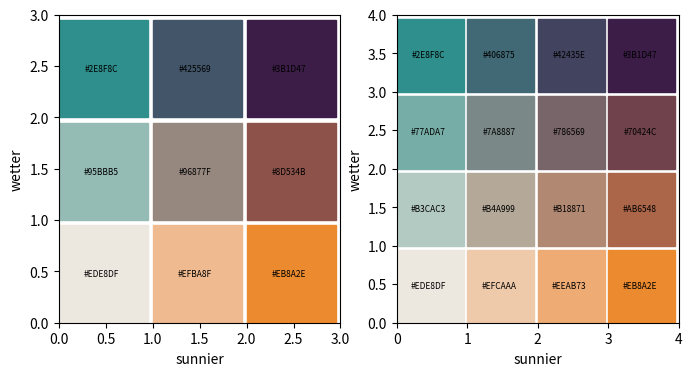

Recreate this plot in Python.
"""Shared bivariate colour logic (Python side). Mirrors code/bivariate.js exactly so the page, figures and collage agree.

The palette is built from four corner colours by bilinear interpolation in OKLab, then each class is used as is.
Axis 1 (columns, i) is sunshine: 0 = dull ... n-1 = sunny. Axis 2 (rows, j) is rain: 0 = dry ... n-1 = wet.
Reusable for any two variables (for example a UK 1 km companion): pass different corners if wanted.
"""
import numpy as np

# corners: dull and dry (palest), sunny and dry (warm), dull and wet (cool), sunny and wet (darkest)
CORNERS = dict(dull_dry="#EDE8DF", sunny_dry="#EB8A2E", dull_wet="#2E8F8C", sunny_wet="#3B1D47")
CORNER_LABELS = dict(dull_dry="dull and dry", sunny_dry="sunny and dry", dull_wet="dull and wet", sunny_wet="sunny and wet")


def _srgb_to_lin(c):
    c = np.asarray(c, float)
    return np.where(c <= 0.04045, c / 12.92, ((c + 0.055) / 1.055) ** 2.4)


def _lin_to_srgb(c):
    c = np.clip(np.asarray(c, float), 0, 1)
    return np.where(c <= 0.0031308, 12.92 * c, 1.055 * c ** (1 / 2.4) - 0.055)


def hex2rgb(h):
    h = h.lstrip("#"); return np.array([int(h[k:k + 2], 16) / 255 for k in (0, 2, 4)])


def rgb2hex(c):
    c = np.clip(np.round(np.asarray(c) * 255), 0, 255).astype(int); return "#%02X%02X%02X" % tuple(c)


def to_oklab(rgb):
    r, g, b = _srgb_to_lin(rgb)
    l = 0.4122214708 * r + 0.5363325363 * g + 0.0514459929 * b
    m = 0.2119034982 * r + 0.6806995451 * g + 0.1073969566 * b
    s = 0.0883024619 * r + 0.2817188376 * g + 0.6299787005 * b
    l, m, s = np.cbrt(l), np.cbrt(m), np.cbrt(s)
    return np.array([0.2104542553 * l + 0.7936177850 * m - 0.0040720468 * s,
                     1.9779984951 * l - 2.4285922050 * m + 0.4505937099 * s,
                     0.0259040371 * l + 0.7827717662 * m - 0.8086757660 * s])


def from_oklab(lab):
    L, a, b = lab
    l = (L + 0.3963377774 * a + 0.2158037573 * b) ** 3
    m = (L - 0.1055613458 * a - 0.0638541728 * b) ** 3
    s = (L - 0.0894841775 * a - 1.2914855480 * b) ** 3
    return _lin_to_srgb([4.0767416621 * l - 3.3077115913 * m + 0.2309699292 * s,
                         -1.2684380046 * l + 2.6097574011 * m - 0.3413193965 * s,
                         -0.0041960863 * l - 0.7034186147 * m + 1.7076147010 * s])


def palette(n=3, corners=CORNERS):
    """n by n hex colours, P[i][j] with i = sunshine class (0 dull), j = rain class (0 dry)."""
    c00, c10, c01, c11 = (to_oklab(hex2rgb(corners[k])) for k in ("dull_dry", "sunny_dry", "dull_wet", "sunny_wet"))
    P = []
    for i in range(n):
        u = i / (n - 1); row = []
        for j in range(n):
            v = j / (n - 1)
            lab = (1 - u) * (1 - v) * c00 + u * (1 - v) * c10 + (1 - u) * v * c01 + u * v * c11
            row.append(rgb2hex(from_oklab(lab)))
        P.append(row)
    return P


def quantile_breaks(x, w, n):
    """n - 1 weighted quantile breaks (equal shares of weight, e.g. land area, per class)."""
    o = np.argsort(x); cw = np.cumsum(np.asarray(w, float)[o]); cw /= cw[-1]
    return [float(np.asarray(x)[o][min(np.searchsorted(cw, k / n), len(x) - 1)]) for k in range(1, n)]


def classify(x, breaks):
    return np.digitize(x, breaks)


if __name__ == "__main__":
    import matplotlib; matplotlib.use("Agg"); import matplotlib.pyplot as plt
    fig, axs = plt.subplots(1, 2, figsize=(8, 4))
    for ax, n in zip(axs, (3, 4)):
        P = palette(n)
        for i in range(n):
            for j in range(n):
                ax.add_patch(plt.Rectangle((i, j), .95, .95, color=P[i][j])); ax.text(i + .45, j + .45, P[i][j], fontsize=6, ha="center")
        ax.set_xlim(0, n); ax.set_ylim(0, n); ax.set_xlabel("sunnier"); ax.set_ylabel("wetter")
    fig.savefig("swatch.png", dpi=110)
